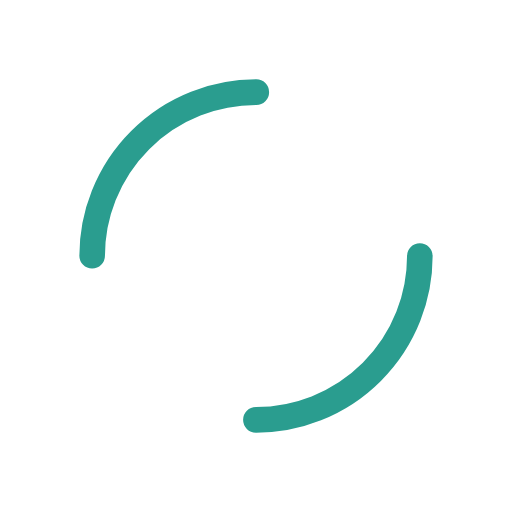
t = 0.00 s
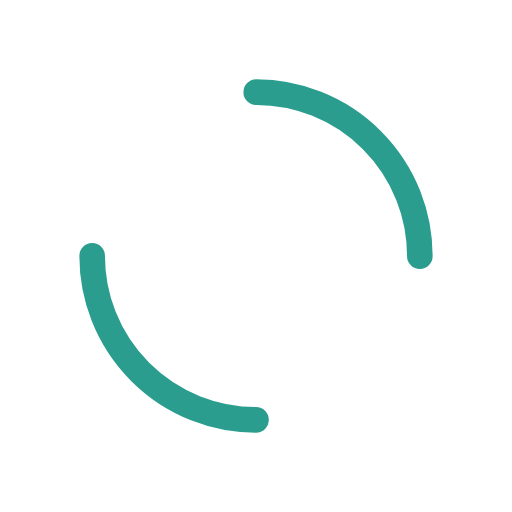
t = 0.25 s
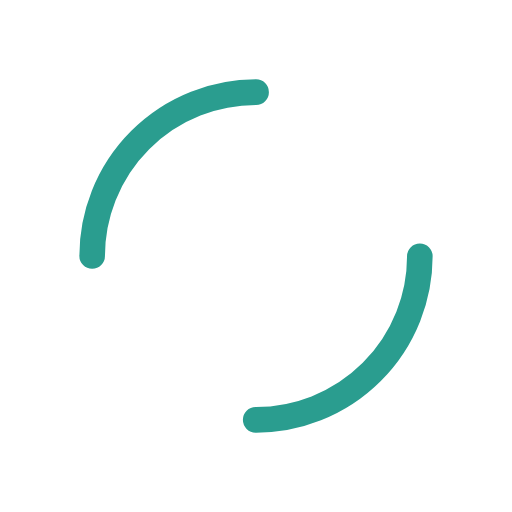
t = 0.50 s
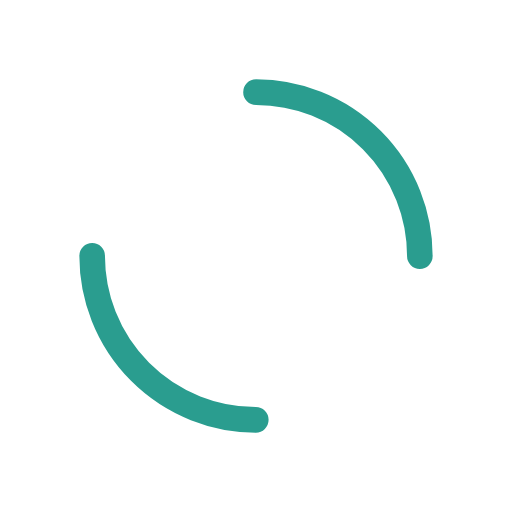
t = 0.75 s

The animated SVG that drew these frames (rendered in a browser with its animation timeline set to each time). Animation: 1 SMIL element (animateTransform=1); one cycle of 1.00 s, repeats indefinitely.

<?xml version="1.0" encoding="utf-8"?>
<svg xmlns="http://www.w3.org/2000/svg" xmlns:xlink="http://www.w3.org/1999/xlink"
  style="margin: auto; background: none; display: block; shape-rendering: auto;" width="337px" height="337px"
  viewBox="0 0 100 100" preserveAspectRatio="xMidYMid">
  <circle cx="50" cy="50" r="32" stroke-width="5" stroke="#2A9D8F"
    stroke-dasharray="50.26548245743669 50.26548245743669" fill="none" stroke-linecap="round">
    <animateTransform attributeName="transform" type="rotate" repeatCount="indefinite" dur="1s" keyTimes="0;1"
      values="0 50 50;360 50 50"></animateTransform>
  </circle>
  <!-- [ldio] generated by https://loading.io/ -->
</svg>